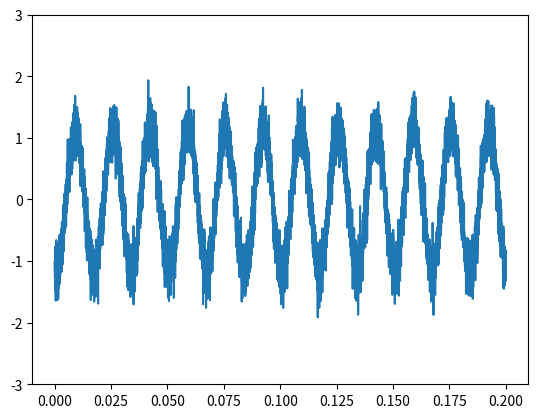

This chart was generated by the following Python code:
import numpy as np
from matplotlib import pyplot as plt
plt.ion()

t=np.linspace(0,0.2,8001)
vec=np.cos(120*np.pi*t)
vec2=np.sin(120*np.pi*t)
N=np.eye(len(t))*0.05
N=N+np.outer(vec,vec)
N=N+np.outer(vec2,vec2)

#generate correlated noise
L=np.linalg.cholesky(N)
mysim=L@np.random.randn(len(t))
plt.clf()
plt.plot(t,mysim)
plt.ylim([-3,3])
plt.show()

nu=60.5
signal=np.cos(t*2*np.pi*nu)
Ninv=np.linalg.inv(N)
lhs=signal.T@Ninv@signal #make A^T N^-1 A
myerr=1/np.sqrt(lhs)
print("error at ",nu," is ",myerr)

nuvec=np.linspace(55,65,101)
errvec=0*nuvec
for i in range(len(nuvec)):
    signal=np.cos(t*2*np.pi*nuvec[i])
    lhs=signal.T@Ninv@signal
    errvec[i]=1/np.sqrt(lhs)

